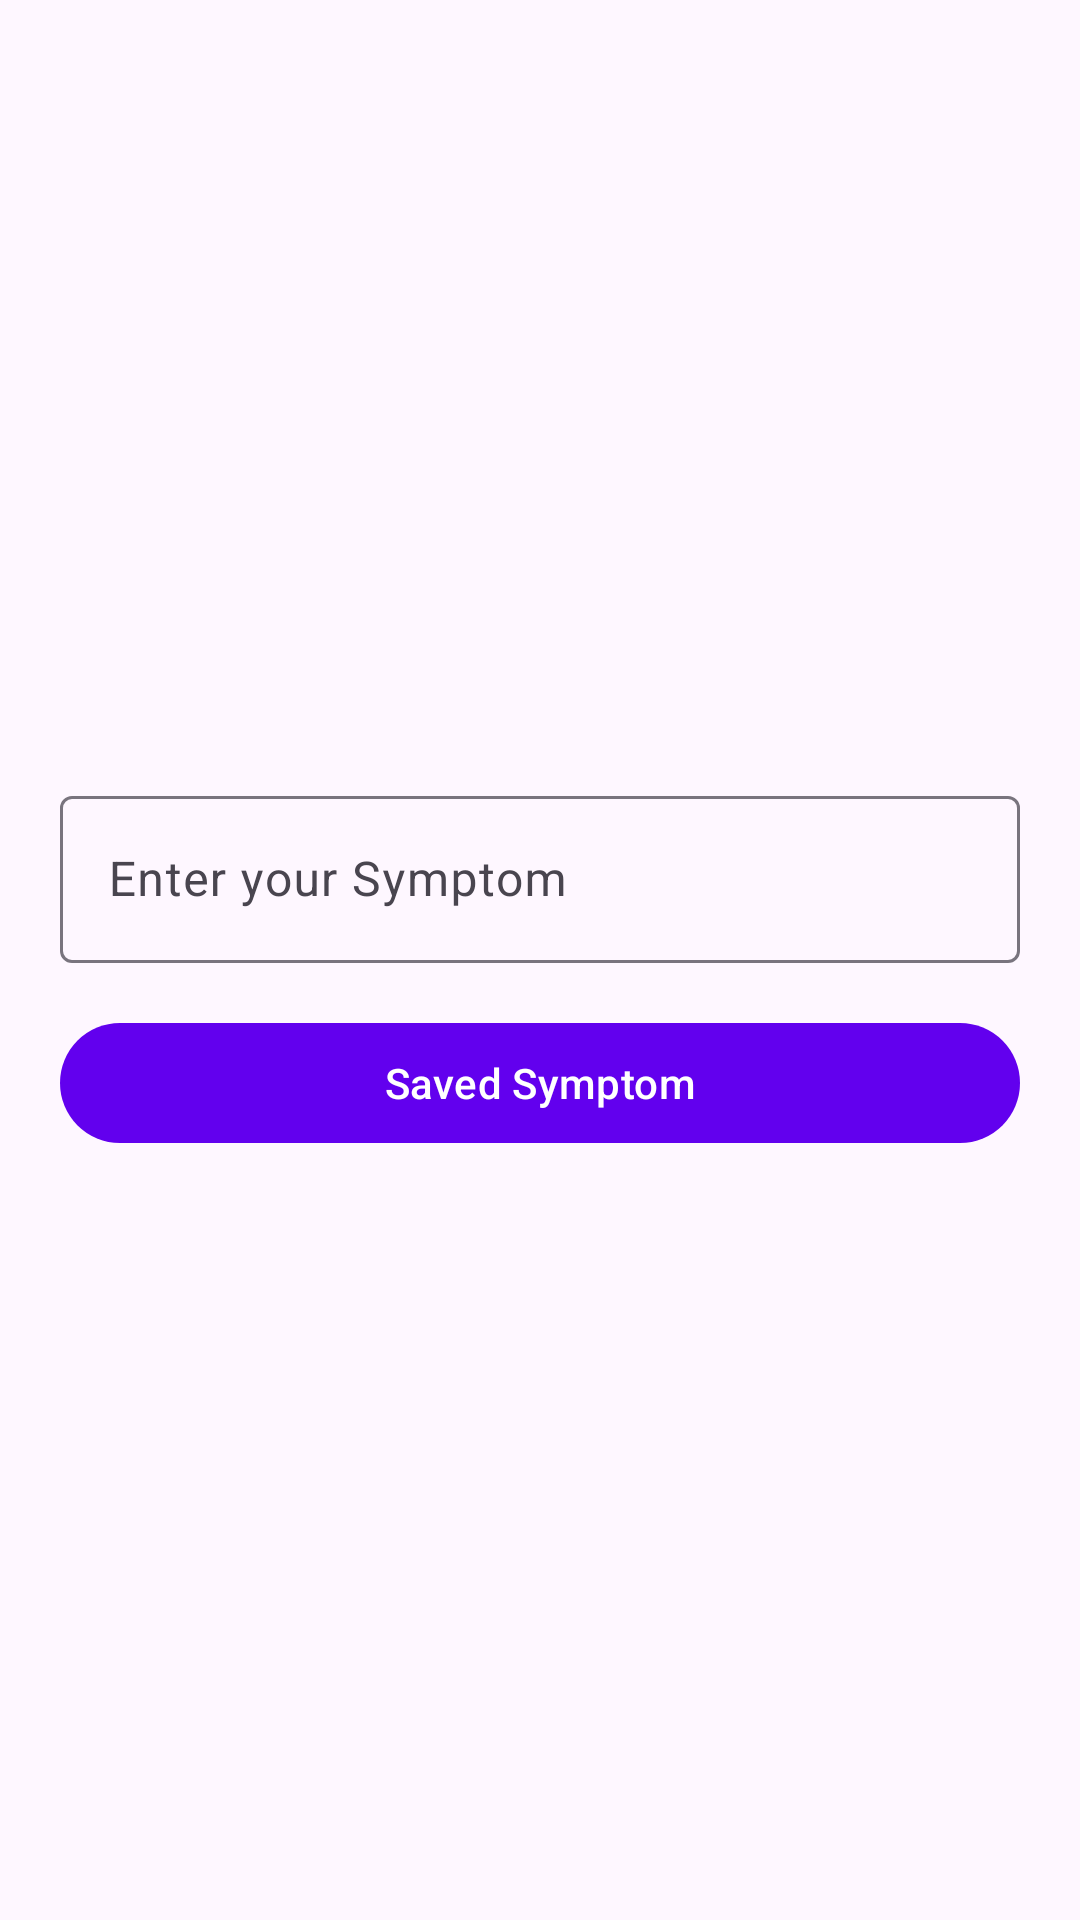

Layout XML and referenced resources for this Android screen:
<!-- AndroidManifest.xml: application theme Theme.HealthTrackerApp -->
<!-- res/layout/fragment_log.xml -->
<?xml version="1.0" encoding="utf-8"?>

<LinearLayout xmlns:android="http://schemas.android.com/apk/res/android"
    android:layout_width="match_parent"
    android:padding="20dp"
    android:orientation="vertical"
    android:gravity="center"
    android:layout_height="match_parent">
    <com.google.android.material.textfield.TextInputLayout
        android:layout_marginTop="5dp"
        android:layout_width="match_parent"
        android:hint="Enter your Symptom"
        android:layout_height="wrap_content">
        <com.google.android.material.textfield.TextInputEditText
            android:id="@+id/symptom_input"
            android:layout_width="match_parent"
            android:layout_height="wrap_content"/>

    </com.google.android.material.textfield.TextInputLayout>

    <com.google.android.material.button.MaterialButton
        android:layout_width="match_parent"
        android:layout_marginTop="16dp"
        android:layout_height="wrap_content"
        android:id="@+id/save_button"
        android:text="Saved Symptom"/>

</LinearLayout>
<!-- resources referenced by this layout -->
<resources>
  <style name="Theme.HealthTrackerApp" parent="Theme.Material3.DayNight.NoActionBar">
          <item name="colorPrimary">@color/purple_500</item>
          <item name="colorOnPrimary">@color/white</item>
      </style>
  <!-- not gathered from this repository: default colours our renderer supplied (Android Studio template values) -->
  <color name="purple_500">#FF6200EE</color>
  <color name="white">#FFFFFFFF</color>
</resources>
